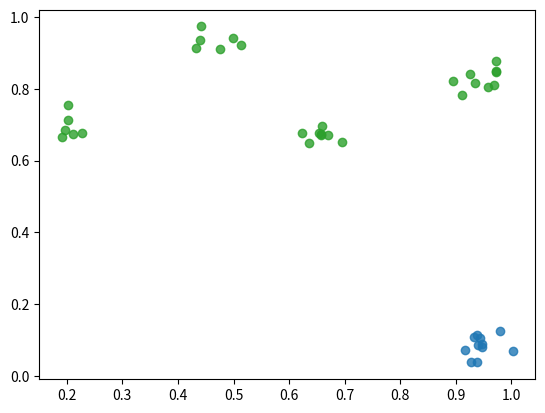

This chart was generated by the following Python code:
import numpy as np
import matplotlib.pyplot as plt

def generate_points(n):
    return np.random.randn(n, 2)

# Define the inputs for the algorithm
input_points = [
    (0, 1),
    (1, 0),
    (0.7, 0.3),
    (0.5, 0.5)
]
input_points = generate_points(1000)
initial_clusters = [
    (0.3, 0.7),
    (0.8, 0.2)
]
initial_clusters = generate_points(8)
iterations = 100

# input_points = [
#     [0.97858602, 0.4423193],
#     [0.30963096, 1.0105809],
#     [0.99933183, 0.40783247]
# ]
# initial_clusters = [
#     [0.97858602, 0.4423193],
#     [0.30963096,  1.0105809]
# ]
# iterations = 3
#
# input_points = [
#     (0, 1),
#     (1, 0),
#     (0.7, 0.3),
# ]
# initial_clusters = input_points[:2]
# iterations = 3

input_points = [[[0.432616651058197, 0.9144948720932007], [0.971435010433197, 0.8770499229431152], [0.9573595523834229, 0.8058906197547913], [0.9793320298194885, 0.1249421015381813], [0.19087989628314972, 0.6652524471282959], [0.894627034664154, 0.8206210136413574], [0.6532235145568848, 0.6775975227355957], [0.9727154970169067, 0.8485414385795593], [0.9463914632797241, 0.08141208440065384], [0.9442023634910583, 0.10448088496923447], [0.9106354117393494, 0.7833114266395569], [0.47511160373687744, 0.9113213419914246], [0.9375508427619934, 0.11321943253278732], [0.2106529176235199, 0.6752710938453674], [0.19633497297763824, 0.6862131953239441], [0.6356549859046936, 0.6475337743759155], [0.5130684971809387, 0.921600878238678], [0.44060102105140686, 0.936147153377533], [0.6949571967124939, 0.6504610180854797], [0.9713150262832642, 0.8467308878898621], [0.9318228960037231, 0.10710369050502777], [0.9252308011054993, 0.8424120545387268], [0.22764812409877777, 0.6759783625602722], [0.6592212915420532, 0.6968404650688171], [0.49917593598365784, 0.9417561292648315], [0.9154833555221558, 0.07208676636219025], [1.0019121170043945, 0.07027319818735123], [0.6696194410324097, 0.6719698905944824], [0.20236746966838837, 0.7553068995475769], [0.9376367926597595, 0.03827250748872757], [0.9688427448272705, 0.8101586103439331], [0.9405319690704346, 0.08660855144262314], [0.9473019242286682, 0.08818668127059937], [0.20290321111679077, 0.712782084941864], [0.6579391360282898, 0.6735479831695557], [0.9268555045127869, 0.037088148295879364], [0.6238722205162048, 0.6769453287124634], [0.9344056248664856, 0.8167702555656433], [0.6570436358451843, 0.6719744801521301], [0.44102272391319275, 0.9737398624420166]], [[0.048961102962493896, 0.29342806339263916], [0.465868204832077, 0.2639879286289215], [0.2433384656906128, 0.8356947898864746], [0.6118663549423218, 0.1556873768568039], [0.2336883842945099, 0.8514236211776733], [0.45163339376449585, 0.22674566507339478], [0.23950937390327454, 0.8370385766029358], [0.018517060205340385, 0.2538245618343353], [0.20958596467971802, 0.7992538809776306], [0.22021257877349854, 0.8333390355110168], [0.6164257526397705, 0.19272135198116302], [0.005468070972710848, 0.28895097970962524], [0.6600024700164795, 0.1757567822933197], [0.645350992679596, 0.16697728633880615], [0.6310195326805115, 0.17679844796657562], [0.2163165956735611, 0.8019958734512329], [0.4689295291900635, 0.6703370809555054], [0.45404505729675293, 0.649483323097229], [0.6202943921089172, 0.2426331341266632], [0.41480448842048645, 0.1949690878391266], [0.5213098526000977, 0.73983234167099], [0.2321082502603531, 0.8421519994735718], [0.4798850119113922, 0.22292914986610413], [0.42951658368110657, 0.285061240196228], [0.20580027997493744, 0.8432337641716003], [0.022541066631674767, 0.2892634868621826], [0.03767901286482811, 0.2638035714626312], [0.6321319937705994, 0.18756450712680817], [0.45804762840270996, 0.7213136553764343], [0.02693544700741768, 0.2427418828010559], [0.19431297481060028, 0.8134459853172302], [0.4866158366203308, 0.6903499960899353], [0.433564692735672, 0.23654663562774658], [-0.005068006459623575, 0.29521965980529785], [0.030497994273900986, 0.2972189486026764], [0.47816139459609985, 0.6700353622436523], [0.47868233919143677, 0.6804283261299133], [0.6493542194366455, 0.1846194565296173], [0.2484969198703766, 0.8560168147087097], [0.4396395981311798, 0.2188953012228012]]][0]
initial_clusters = input_points[:5]
initial_clusters = generate_points(5)
iterations = 10

# Some helper functions
def relu(x):
    return max(x, 0)


def softmax(values):
    exp_values = np.exp(values)
    return exp_values / np.sum(exp_values)


def euclidean_distance(x, y, square=False):
    res = np.sum(np.square(np.subtract(x, y)))
    if not square:
        res = np.sqrt(res)
    return res

# Execute the algorithm itself
cluster_centers = initial_clusters
cluster_assignements = [
    [0] * len(initial_clusters) for p in range(len(input_points))
]
def distance(x, y):
    return euclidean_distance(x, y, True)
for itr in range(iterations):
    if itr > 0:
        for c_i in range(len(cluster_centers)):
            c = 0
            s = 0
            for p_i in range(len(input_points)):
                c += np.multiply(cluster_assignements[p_i][c_i], input_points[p_i])
                s += cluster_assignements[p_i][c_i]
            c = list(map(lambda x: x / s, c))
            cluster_centers[c_i] = c

    # Renew
    for p_i in range(len(input_points)):
        p = input_points[p_i]
        for c_i in range(len(cluster_centers)):
            c = cluster_centers[c_i]
            d = distance(p, c)
            cluster_assignements[p_i][c_i] = -(1+d)**2
        cluster_assignements[p_i] = softmax(cluster_assignements[p_i])

def print_arr(arr):
    print(np.asarray(arr))

print("Cluster centers:")
print_arr(cluster_centers)
print("Points:")
print_arr(input_points)
print("Cluster assignements:")
print_arr(cluster_assignements)

clusters = [[] for c_i in range(len(initial_clusters))]
for p_i in range(len(input_points)):
    c_i = np.argmax(cluster_assignements[p_i])
    clusters[c_i].append(input_points[p_i])

fig, ax = plt.subplots()
for cluster in clusters:
    px = np.asarray(list(map(lambda c: c[0], cluster)))
    py = np.asarray(list(map(lambda c: c[1], cluster)))
    ax.scatter(px, py, alpha=0.8)

plt.show(block=True)